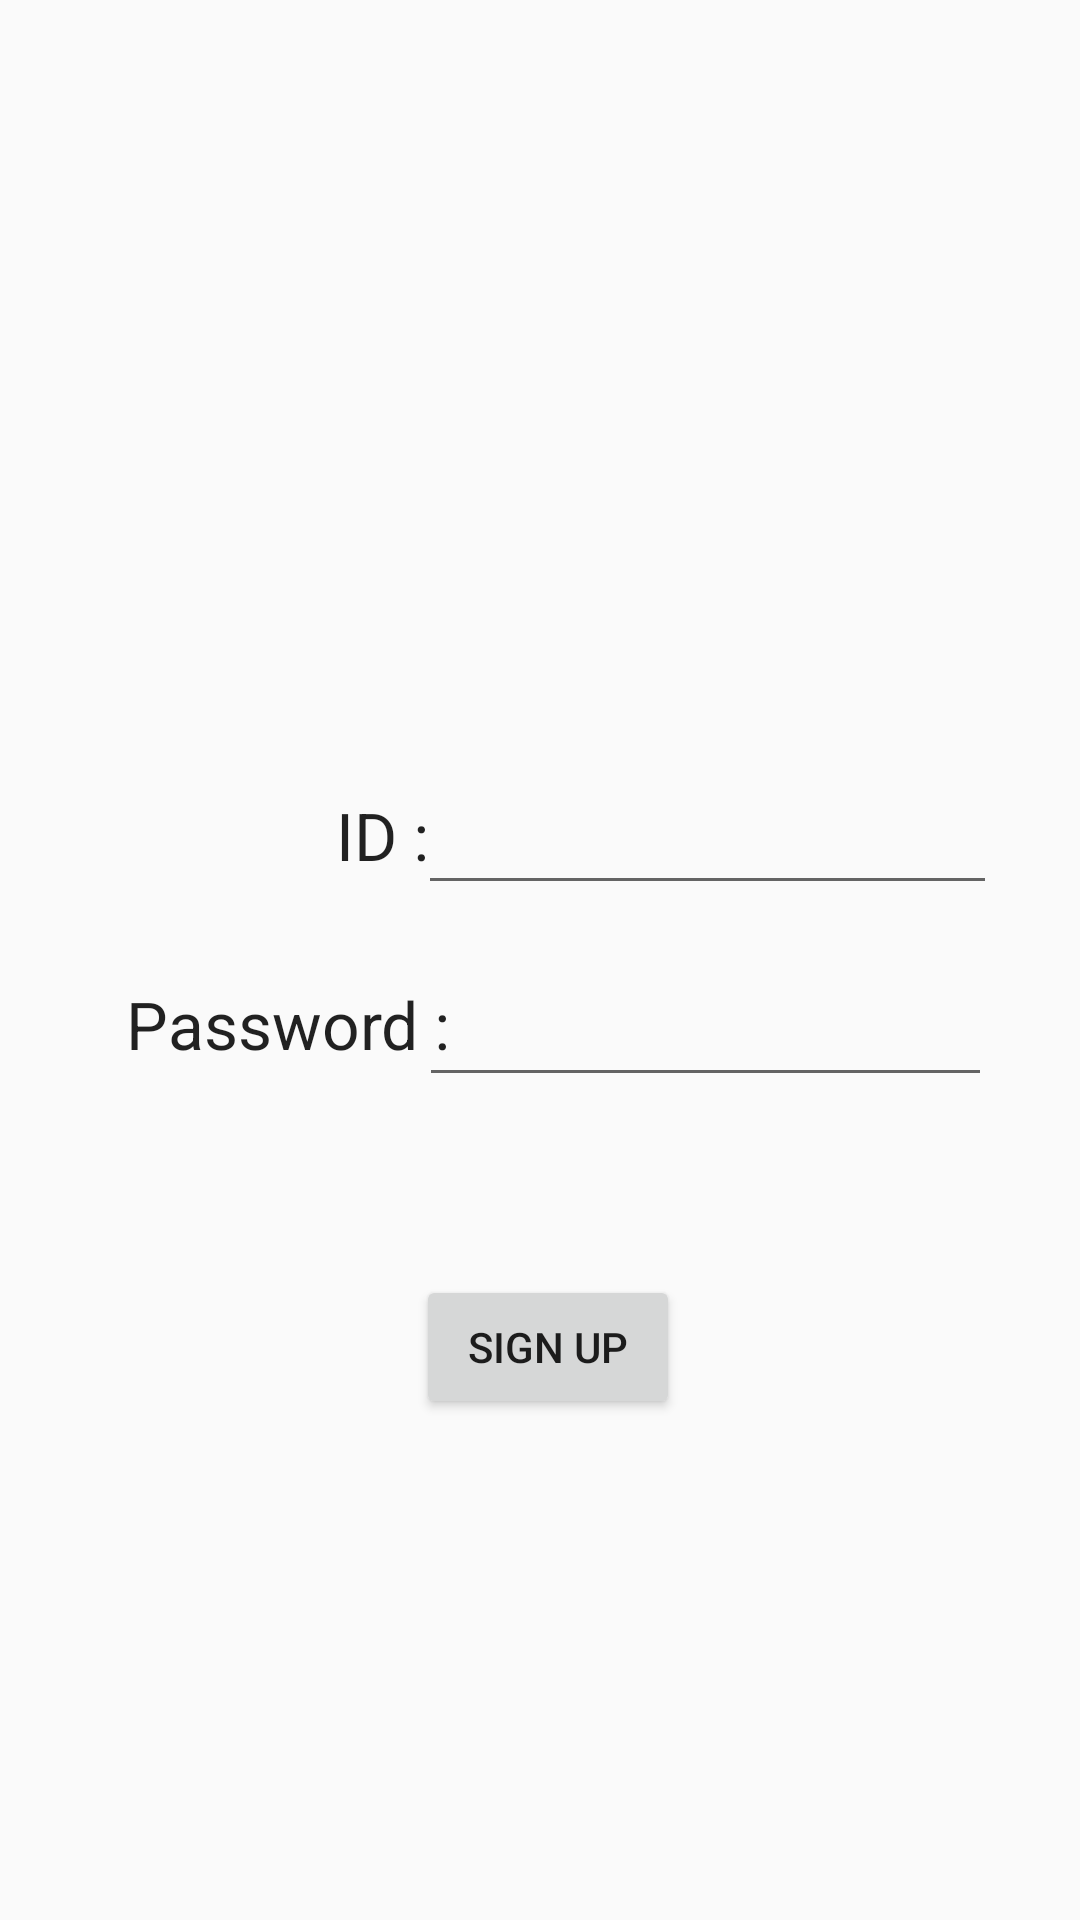

Write the Android layout XML for this screen, with the resource values it uses.
<!-- AndroidManifest.xml: application theme AppTheme -->
<!-- res/layout/activity_signup.xml -->
<?xml version="1.0" encoding="utf-8"?>
<LinearLayout xmlns:android="http://schemas.android.com/apk/res/android"
    xmlns:app="http://schemas.android.com/apk/res-auto"
    xmlns:tools="http://schemas.android.com/tools"
    android:orientation="vertical" android:layout_width="match_parent"
    android:layout_height="match_parent">

    <androidx.constraintlayout.widget.ConstraintLayout
        android:layout_width="match_parent"
        android:layout_height="match_parent">

        <EditText
            android:id="@+id/pwtxt"
            android:layout_width="191dp"
            android:layout_height="49dp"
            android:ems="10"
            android:inputType="textPassword"
            app:layout_constraintBottom_toBottomOf="parent"
            app:layout_constraintEnd_toEndOf="parent"
            app:layout_constraintHorizontal_bias="0.827"
            app:layout_constraintStart_toStartOf="parent"
            app:layout_constraintTop_toTopOf="parent"
            app:layout_constraintVertical_bias="0.536" />

        <TextView
            android:id="@+id/textView3"
            android:layout_width="wrap_content"
            android:layout_height="wrap_content"
            android:text="Password : "
            android:textAppearance="@style/TextAppearance.AppCompat.Large"
            app:layout_constraintBottom_toBottomOf="parent"
            app:layout_constraintEnd_toEndOf="parent"
            app:layout_constraintHorizontal_bias="0.17"
            app:layout_constraintStart_toStartOf="parent"
            app:layout_constraintTop_toTopOf="parent"
            app:layout_constraintVertical_bias="0.535" />

        <TextView
            android:id="@+id/textView4"
            android:layout_width="wrap_content"
            android:layout_height="wrap_content"
            android:text="ID :"
            android:textAppearance="@style/TextAppearance.AppCompat.Large"
            android:textSize="22sp"
            app:layout_constraintBottom_toBottomOf="parent"
            app:layout_constraintEnd_toEndOf="parent"
            app:layout_constraintHorizontal_bias="0.34"
            app:layout_constraintStart_toStartOf="parent"
            app:layout_constraintTop_toTopOf="parent"
            app:layout_constraintVertical_bias="0.432" />

        <EditText
            android:id="@+id/emailtxt"
            android:layout_width="193dp"
            android:layout_height="39dp"
            android:ems="10"
            android:inputType="textEmailAddress"
            app:layout_constraintBottom_toBottomOf="parent"
            app:layout_constraintEnd_toEndOf="parent"
            app:layout_constraintHorizontal_bias="0.834"
            app:layout_constraintStart_toStartOf="parent"
            app:layout_constraintTop_toTopOf="parent"
            app:layout_constraintVertical_bias="0.437" />

        <Button
            android:id="@+id/signupbtn"
            android:layout_width="wrap_content"
            android:layout_height="wrap_content"
            android:text="Sign Up"
            app:layout_constraintBottom_toBottomOf="parent"
            app:layout_constraintEnd_toEndOf="parent"
            app:layout_constraintHorizontal_bias="0.51"
            app:layout_constraintStart_toStartOf="parent"
            app:layout_constraintTop_toTopOf="parent"
            app:layout_constraintVertical_bias="0.718" />

    </androidx.constraintlayout.widget.ConstraintLayout>
</LinearLayout>
<!-- resources referenced by this layout -->
<resources>
  <style name="AppTheme" parent="Theme.AppCompat.Light.DarkActionBar">
          
          <item name="colorPrimary">@color/colorPrimary</item>
          <item name="colorPrimaryDark">@color/colorPrimaryDark</item>
          <item name="colorAccent">@color/colorPrimaryDark</item>
      </style>
  <color name="colorPrimary">#ff9800</color>
  <color name="colorPrimaryDark">#F57C0D</color>
</resources>
